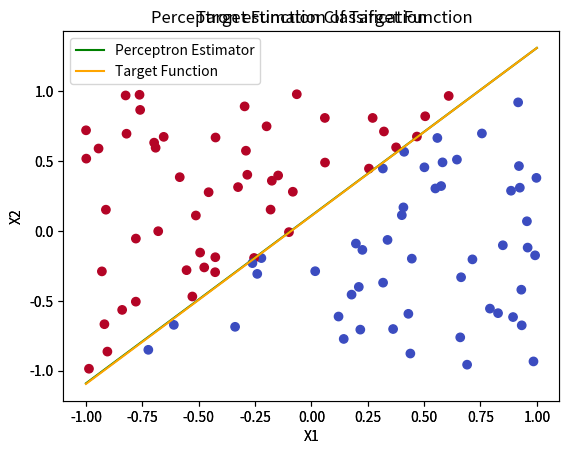

Python code for this plot:
import numpy as np
import matplotlib.pyplot as plt
from matplotlib import cm
No_of_iterations=np.zeros(1)
N=100
I=1000
eta=0.1
unit_step = lambda z: -1 if z < 0 else 1
for k in range(I):  
    X=np.random.uniform(-1,1,size=(N,3))
    X[:,2]=1
    a,b=np.random.uniform(-1,1,size=(2,2))
    target_slope,target_intercept=np.polyfit(a,b,1)
    Y=np.zeros(len(X))
    for i  in range(len(X)):
        if (X[i,1]-target_slope*X[i,0]-target_intercept)>=0:
            Y[i]=1
        else:
            Y[i]=-1        
    w=np.zeros(3)
    PQ=[]
    errors=[]
    er=np.zeros(1)
    y=np.zeros(len(Y))
    stop_loop=1
    single_loop_iterations=0
    while stop_loop >0:
        for ss in range(len(Y)):
            if Y[ss]!=y[ss]:
                PQ=np.append(PQ,ss)
        if len(PQ)==0:
                stop_loop=-1
        else:    
            single_loop_iterations +=1
            pq=int(np.random.choice(PQ))
            x =X[pq]
            ytarget=Y[pq]
            result=np.dot(w,x)
            error=ytarget-unit_step(result)
            w +=  eta*error * x
            for r in range(len(Y)):
                dot_product=np.dot(w,X[r])
                y[r]=unit_step(dot_product)
        errors.append(error)
        PQ=[]
    No_of_iterations=np.append(No_of_iterations,single_loop_iterations)
    

print("Iterations perceptron took to estimate target function:",np.mean(No_of_iterations))

c=(-1,1)
perceptron_slope=-w[0]/w[1]
perceptron_intercept=-w[2]/w[1]
points_on_perceptron_estimator=(-1*perceptron_slope+perceptron_intercept,perceptron_slope+perceptron_intercept)
points_on_target_function=(-1*target_slope+target_intercept,target_slope+target_intercept)

Target_Function=plt.figure(1)
ay=Target_Function.add_subplot(111)
ay.scatter(X[:,0],X[:,1],c=Y,cmap=cm.coolwarm)
TF=ay.plot(c,points_on_target_function,color="orange",label="Target Function")
ay.set_xlabel("X1")
ay.set_ylabel("X2")
Target_handles,Target_labels=ay.get_legend_handles_labels()
ay.legend(Target_handles,Target_labels,loc="best")
ay.set_title("Target Function Classification")
Target_Function.savefig("Target_Function-2.png")
Comparison=plt.figure(1)
ax = Comparison.add_subplot(111)
ax.set_xlabel("X1")
ax.set_ylabel("X2")
ax.set_title("Perceptron estimation of Target Function")
ax.scatter(X[:,0],X[:,1],c=Y,cmap=cm.coolwarm)
CPE=ax.plot(c,points_on_perceptron_estimator,color="green",label="Perceptron Estimator")
CTF=ax.plot(c,points_on_target_function,color="orange",label="Target Function")
Comparison_handles,Comparison_labels=ax.get_legend_handles_labels()
ax.legend(Comparison_handles,Comparison_labels,loc="best")
Comparison.savefig("Comaprison_between_target_function_and_perceptron_estimator-2.png")